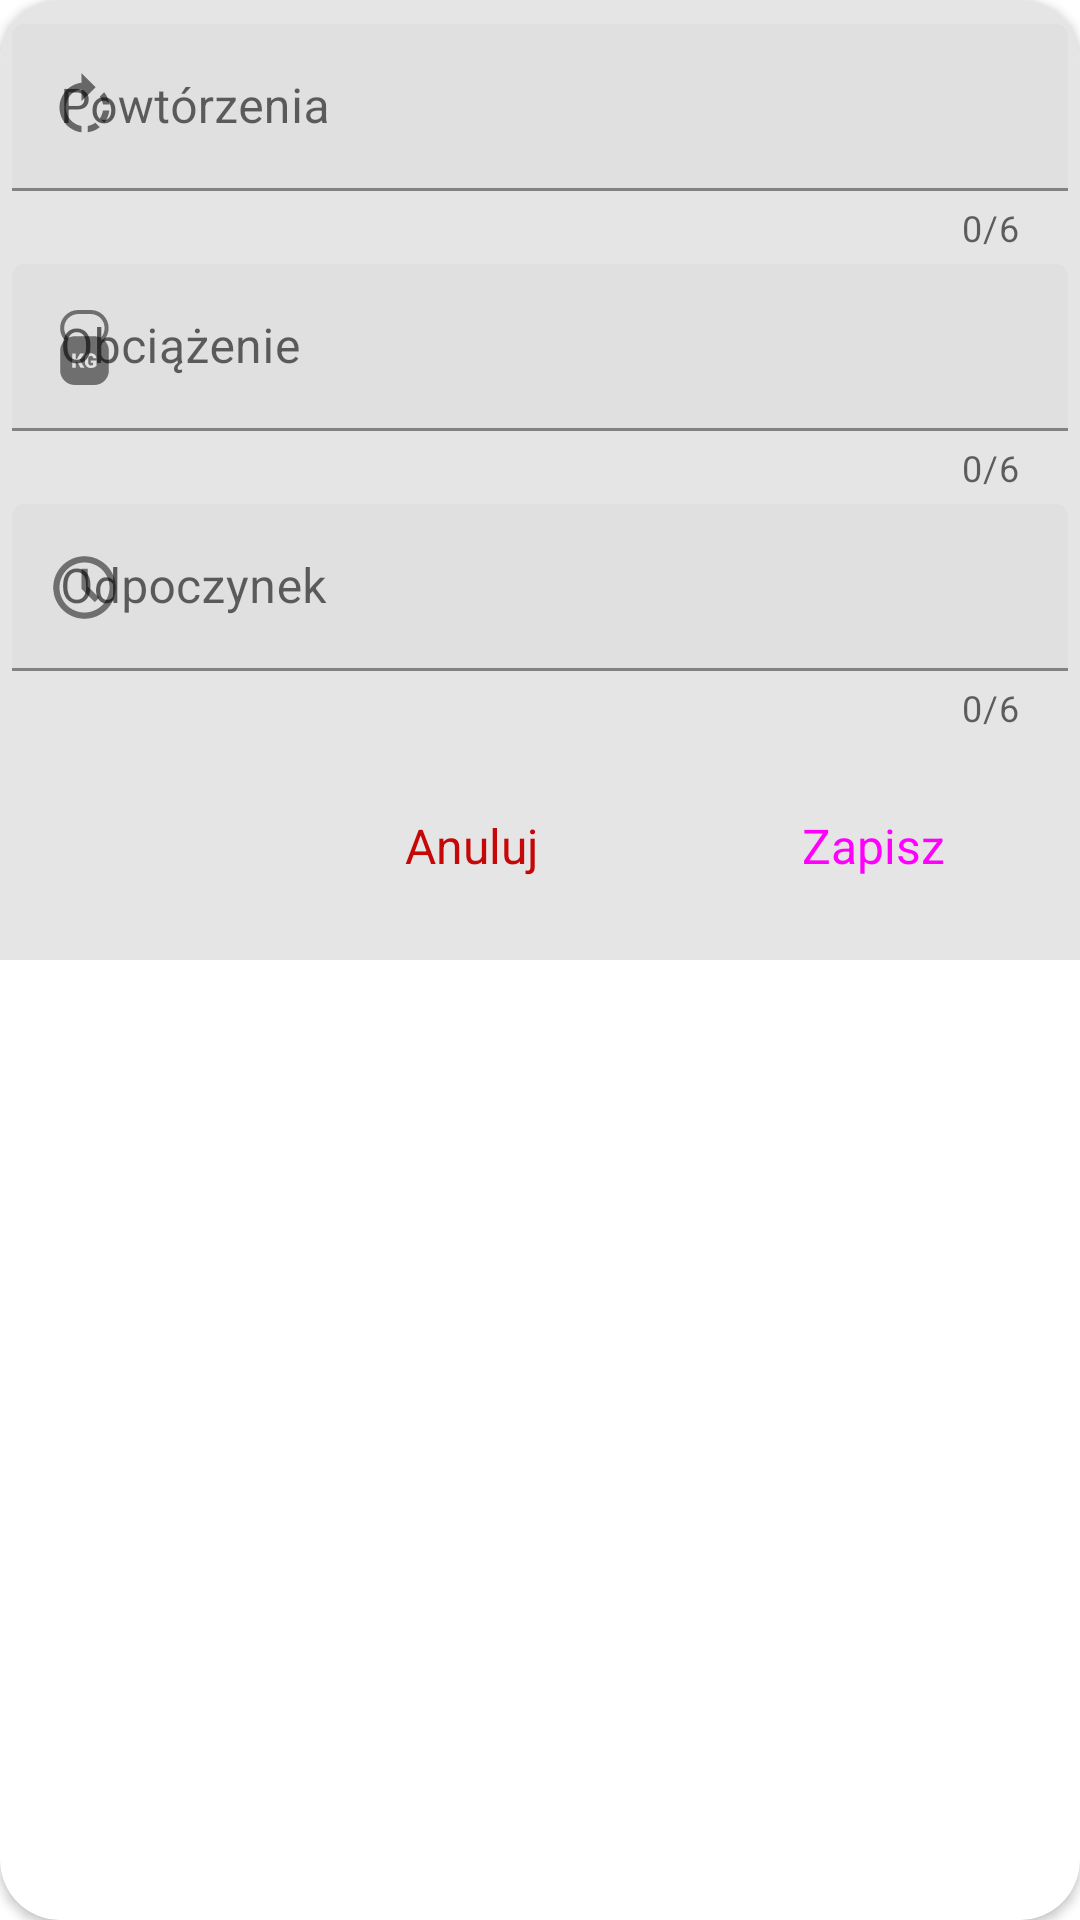

Produce the Android XML layout that renders to this screen, including the resource entries it uses.
<!-- AndroidManifest.xml: application theme Theme.Workout_appv1 -->
<!-- res/layout/params_dialog.xml -->
<?xml version="1.0" encoding="utf-8"?>
<androidx.constraintlayout.widget.ConstraintLayout xmlns:android="http://schemas.android.com/apk/res/android"
    android:layout_width="330dp"
    xmlns:app="http://schemas.android.com/apk/res-auto"
    android:layout_gravity="center"
    android:layout_height="wrap_content">
    <androidx.cardview.widget.CardView
        android:layout_width="match_parent"
        android:layout_height="match_parent"
        app:cardCornerRadius="20dp">

        <androidx.constraintlayout.widget.ConstraintLayout
            android:layout_width="match_parent"
            android:layout_height="320dp"
            android:background="#E6E5E5">

            <com.google.android.material.textfield.TextInputLayout
                android:id="@+id/tilRepsParamsDialog"
                android:layout_width="match_parent"
                android:layout_height="wrap_content"
                android:layout_marginStart="4dp"
                android:layout_marginTop="8dp"
                android:layout_marginEnd="4dp"
                android:hint="@string/tv_reps"
                app:counterEnabled="true"
                app:counterMaxLength="6"
                app:errorEnabled="true"
                app:errorIconDrawable="@drawable/icon_error"
                app:layout_constraintEnd_toEndOf="parent"
                app:layout_constraintStart_toStartOf="parent"
                app:layout_constraintTop_toTopOf="parent"
                app:startIconDrawable="@drawable/icon_reps">

                <com.google.android.material.textfield.TextInputEditText
                    android:id="@+id/etRepsParamDialog"
                    android:layout_width="match_parent"
                    android:layout_height="wrap_content"
                    android:inputType="number"
                    android:maxLength="6"
                    android:maxLines="1" />
            </com.google.android.material.textfield.TextInputLayout>

            <com.google.android.material.textfield.TextInputLayout
                android:id="@+id/tilWeightParamsDialog"
                android:layout_width="0dp"
                android:layout_height="wrap_content"
                android:layout_marginStart="4dp"
                android:layout_marginTop="4dp"
                android:layout_marginEnd="4dp"
                android:hint="@string/tv_weight"
                app:counterEnabled="true"
                app:counterMaxLength="6"
                app:errorEnabled="true"
                app:errorIconDrawable="@drawable/icon_error"
                app:layout_constraintEnd_toEndOf="parent"
                app:layout_constraintStart_toStartOf="parent"
                app:layout_constraintTop_toBottomOf="@+id/tilRepsParamsDialog"
                app:startIconDrawable="@drawable/icon_weight">

                <com.google.android.material.textfield.TextInputEditText
                    android:id="@+id/etWeightParamsDialog"
                    android:layout_width="match_parent"
                    android:layout_height="wrap_content"
                    android:inputType="numberDecimal"
                    android:maxLength="6"
                    android:maxLines="1" />
            </com.google.android.material.textfield.TextInputLayout>

            <com.google.android.material.textfield.TextInputLayout
                android:id="@+id/tilRestParamsDialog"
                android:layout_width="0dp"
                android:layout_height="wrap_content"
                android:layout_marginStart="4dp"
                android:layout_marginTop="4dp"
                android:layout_marginEnd="4dp"
                android:hint="@string/tv_restTime"
                app:counterEnabled="true"
                app:counterMaxLength="6"
                app:errorEnabled="true"
                app:layout_constraintEnd_toEndOf="parent"
                app:layout_constraintStart_toStartOf="parent"
                app:layout_constraintTop_toBottomOf="@+id/tilWeightParamsDialog"
                app:startIconDrawable="@drawable/icon_resttime">

                <com.google.android.material.textfield.TextInputEditText
                    android:id="@+id/etRestParamsDialog"
                    android:layout_width="match_parent"
                    android:layout_height="wrap_content"
                    android:inputType="number"
                    android:maxLength="6"
                    android:maxLines="1" />
            </com.google.android.material.textfield.TextInputLayout>

            <Button
                android:id="@+id/btnOkParamsDialog"
                style="@style/Widget.Material3.Button.Icon"
                android:layout_width="130dp"
                android:layout_height="wrap_content"
                android:backgroundTint="#079826"
                android:text="@string/btn_save_plan"
                android:textSize="16sp"
                app:icon="@drawable/ic_confirm"
                app:layout_constraintBottom_toBottomOf="parent"
                app:layout_constraintEnd_toEndOf="parent"
                app:layout_constraintTop_toBottomOf="@+id/tilRestParamsDialog" />

            <Button
                android:id="@+id/btnCancelParamsDialog"
                style="@style/Widget.Material3.Button.OutlinedButton"
                android:layout_width="130dp"
                android:layout_height="wrap_content"
                android:layout_marginEnd="8dp"
                android:text="@string/btn_cancel"
                android:textColor="#C60707"
                android:textSize="16sp"
                app:icon="@drawable/ic_baseline_cancel_24"
                app:iconTint="#C60707"
                app:layout_constraintBottom_toBottomOf="parent"
                app:layout_constraintEnd_toStartOf="@+id/btnOkParamsDialog"
                app:layout_constraintTop_toBottomOf="@+id/tilRestParamsDialog"
                app:strokeColor="#C60707" />



        </androidx.constraintlayout.widget.ConstraintLayout>
    </androidx.cardview.widget.CardView>

</androidx.constraintlayout.widget.ConstraintLayout>
<!-- resources referenced by this layout -->
<resources>
  <!-- drawable ic_confirm (drawable) -->
  <vector android:height="50dp" android:tint="#08F800"
      android:viewportHeight="24" android:viewportWidth="24"
      android:width="50dp" xmlns:android="http://schemas.android.com/apk/res/android">
      <path android:fillColor="@android:color/white" android:pathData="M12,2C6.48,2 2,6.48 2,12s4.48,10 10,10 10,-4.48 10,-10S17.52,2 12,2zM10,17l-5,-5 1.41,-1.41L10,14.17l7.59,-7.59L19,8l-9,9z"/>
  </vector>
  <!-- drawable icon_error (drawable) -->
  <vector android:alpha="0.94" android:height="24dp"
      android:tint="#FFFFFF" android:viewportHeight="24"
      android:viewportWidth="24" android:width="24dp" xmlns:android="http://schemas.android.com/apk/res/android">
      <path android:fillColor="@android:color/white" android:pathData="M11,15h2v2h-2zM11,7h2v6h-2zM11.99,2C6.47,2 2,6.48 2,12s4.47,10 9.99,10C17.52,22 22,17.52 22,12S17.52,2 11.99,2zM12,20c-4.42,0 -8,-3.58 -8,-8s3.58,-8 8,-8 8,3.58 8,8 -3.58,8 -8,8z"/>
  </vector>
  <!-- drawable icon_reps (drawable) -->
  <vector android:autoMirrored="true" android:height="25dp"
      android:tint="#FFFFFF" android:viewportHeight="24"
      android:viewportWidth="24" android:width="25dp" xmlns:android="http://schemas.android.com/apk/res/android">
      <path android:fillColor="@android:color/white" android:pathData="M15.55,5.55L11,1v3.07C7.06,4.56 4,7.92 4,12s3.05,7.44 7,7.93v-2.02c-2.84,-0.48 -5,-2.94 -5,-5.91s2.16,-5.43 5,-5.91L11,10l4.55,-4.45zM19.93,11c-0.17,-1.39 -0.72,-2.73 -1.62,-3.89l-1.42,1.42c0.54,0.75 0.88,1.6 1.02,2.47h2.02zM13,17.9v2.02c1.39,-0.17 2.74,-0.71 3.9,-1.61l-1.44,-1.44c-0.75,0.54 -1.59,0.89 -2.46,1.03zM16.89,15.48l1.42,1.41c0.9,-1.16 1.45,-2.5 1.62,-3.89h-2.02c-0.14,0.87 -0.48,1.72 -1.02,2.48z"/>
  </vector>
  <!-- drawable icon_resttime (drawable) -->
  <vector android:alpha="0.94" android:height="25dp"
      android:viewportHeight="24" android:viewportWidth="24"
      android:width="25dp" xmlns:android="http://schemas.android.com/apk/res/android">
      <path android:fillColor="#000000" android:pathData="M12,2C6.489,2 2,6.489 2,12C2,17.511 6.489,22 12,22C17.511,22 22,17.511 22,12C22,6.489 17.511,2 12,2zM12,4C16.4301,4 20,7.5699 20,12C20,16.4301 16.4301,20 12,20C7.5699,20 4,16.4301 4,12C4,7.5699 7.5699,4 12,4zM11,6L11,12.4141L15.293,16.707L16.707,15.293L13,11.5859L13,6L11,6z"/>
  </vector>
  <string name="btn_cancel">Anuluj</string>
  <string name="btn_save_plan">Zapisz</string>
  <string name="tv_reps">Powtórzenia</string>
  <string name="tv_restTime">Odpoczynek</string>
  <string name="tv_weight">Obciążenie</string>
  <style name="Theme.Workout_appv1" parent="Theme.MaterialComponents.DayNight.DarkActionBar">
          
          <item name="colorPrimary">@color/purple_500</item>
          <item name="colorPrimaryVariant">@color/purple_700</item>
          <item name="colorOnPrimary">@color/white</item>
          
          <item name="colorSecondary">@color/teal_200</item>
          <item name="colorSecondaryVariant">@color/teal_700</item>
          <item name="colorOnSecondary">@color/black</item>
          
          <item name="android:statusBarColor" tools:targetApi="l">?attr/colorPrimaryVariant</item>
          
      </style>
  <color name="purple_500">#FF6200EE</color>
  <color name="purple_700">#FF3700B3</color>
  <color name="white">#FFFFFFFF</color>
  <color name="teal_200">#FF03DAC5</color>
  <color name="teal_700">#FF018786</color>
  <color name="black">#FF000000</color>
</resources>
